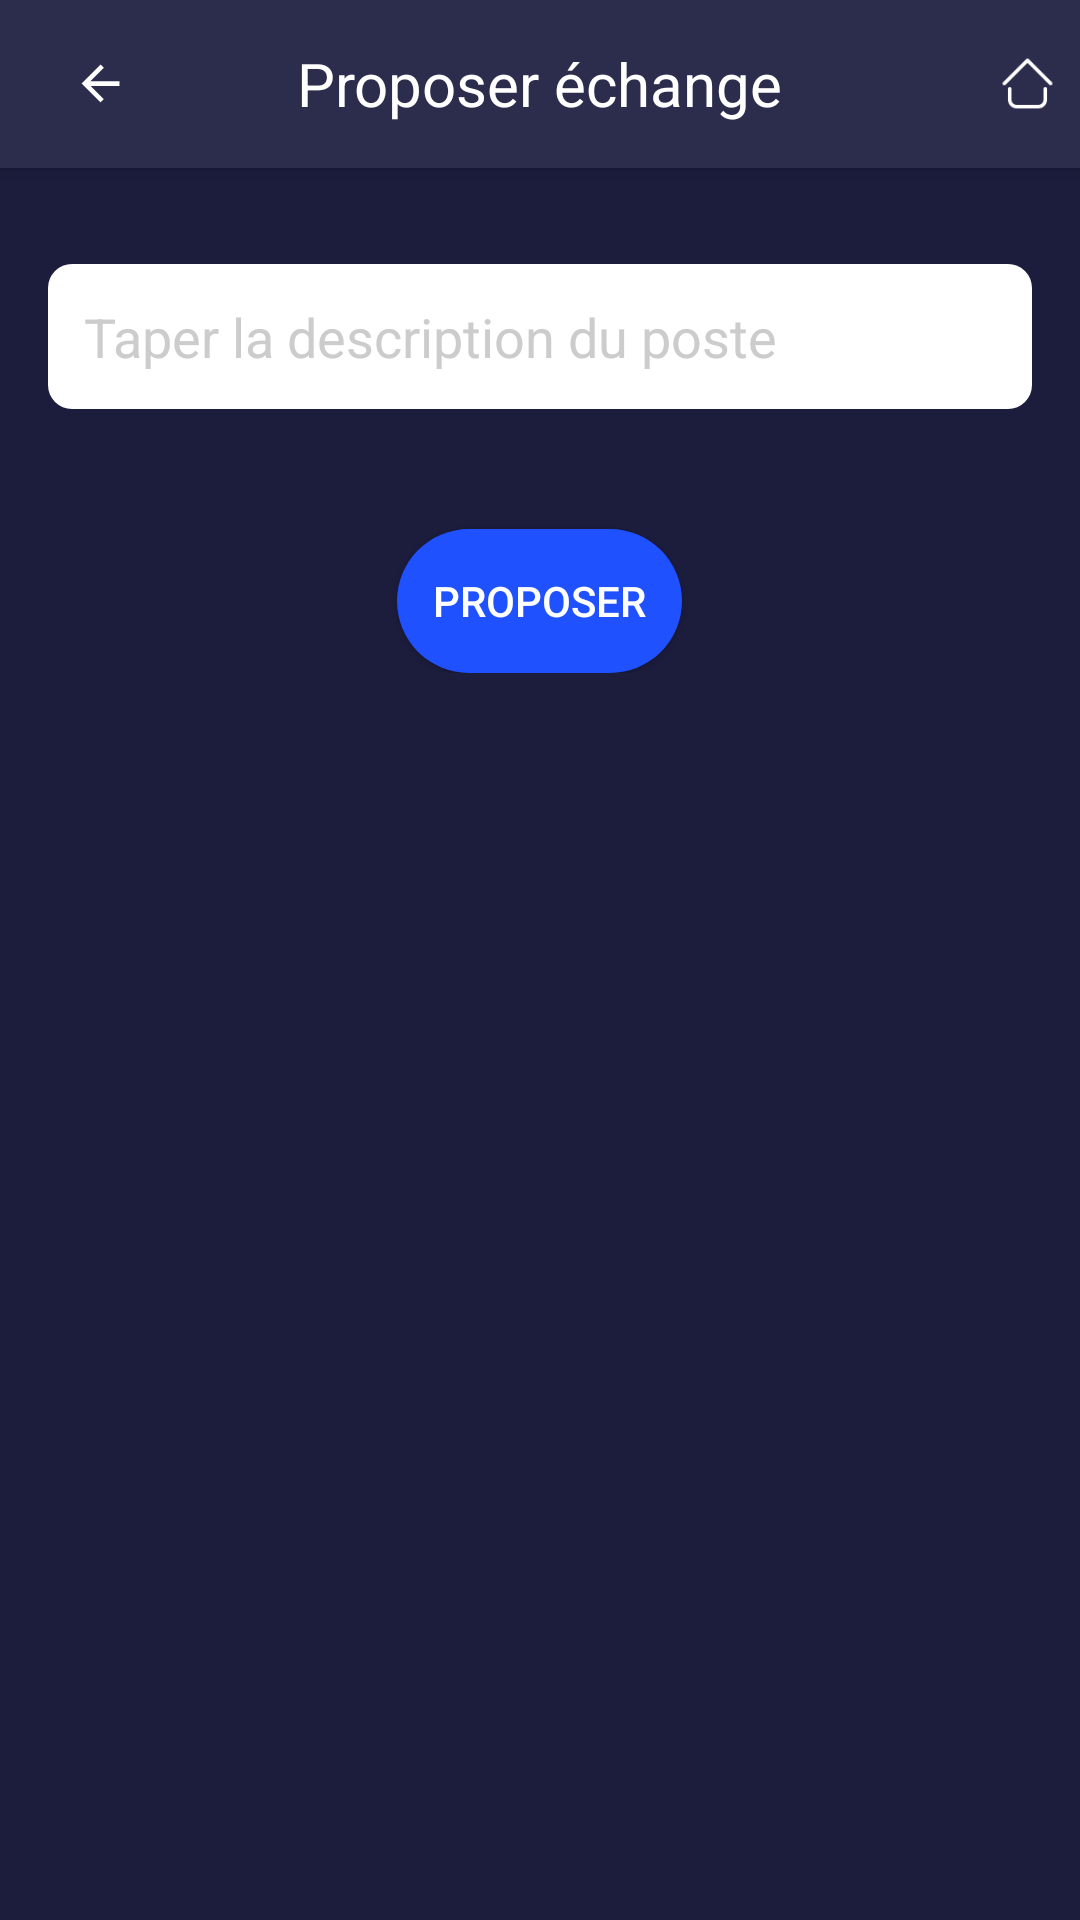

Android layout source for this screen:
<!-- AndroidManifest.xml: application theme Theme.TPTMBDS -->
<!-- res/layout/activity_propose_exchange.xml -->
<RelativeLayout xmlns:android="http://schemas.android.com/apk/res/android"
    xmlns:tools="http://schemas.android.com/tools"
    android:layout_width="match_parent"
    android:layout_height="match_parent"
    android:background="#1C1C3D"
    tools:context=".ProposeExchangeActivity">

    <androidx.appcompat.widget.Toolbar
        android:id="@+id/toolbar"
        android:layout_width="match_parent"
        android:layout_height="?attr/actionBarSize"
        android:background="#2C2C4D"
        android:theme="@style/ThemeOverlay.AppCompat.Dark.ActionBar"
        android:elevation="4dp">

        <ImageView
            android:id="@+id/back_arrow"
            android:layout_width="35dp"
            android:layout_height="35dp"
            android:src="@drawable/ic_back_arrow"
            android:contentDescription="Back"
            android:layout_gravity="start"
            android:clickable="true"
            android:focusable="true"
            android:padding="8dp" />

        <TextView
            android:layout_width="wrap_content"
            android:layout_height="wrap_content"
            android:layout_gravity="center"
            android:text="Proposer échange"
            android:textColor="#FFFFFF"
            android:textSize="20sp" />

        <ImageView
            android:id="@+id/home_icon"
            android:layout_width="35dp"
            android:layout_height="35dp"
            android:src="@drawable/home"
            android:contentDescription="Home"
            android:layout_gravity="end"
            android:padding="8dp" />
    </androidx.appcompat.widget.Toolbar>

    <androidx.core.widget.NestedScrollView
        android:id="@+id/nested_scroll_view"
        android:layout_width="match_parent"
        android:layout_height="match_parent"
        android:layout_below="@id/toolbar"
        android:padding="16dp">

        <LinearLayout
            android:layout_width="match_parent"
            android:layout_height="wrap_content"
            android:orientation="vertical">

            <EditText
                android:id="@+id/description"
                android:layout_width="match_parent"
                android:layout_height="wrap_content"
                android:background="@drawable/edit_text_background"
                android:hint="Taper la description du poste"
                android:padding="12dp"
                android:textColor="#000000"
                android:textColorHint="#CCCCCC"
                android:layout_marginTop="16dp" />

            <LinearLayout
                android:id="@+id/objects_container"
                android:layout_width="match_parent"
                android:layout_height="wrap_content"
                android:orientation="vertical"
                android:layout_marginTop="16dp" />

            <Button
                android:id="@+id/propose_button"
                android:layout_width="wrap_content"
                android:layout_height="wrap_content"
                android:layout_gravity="center"
                android:layout_marginTop="24dp"
                android:background="@drawable/button_background"
                android:drawableRight="@drawable/ic_check"
                android:paddingLeft="12dp"
                android:paddingRight="12dp"
                android:paddingTop="8dp"
                android:paddingBottom="8dp"
                android:text="Proposer"
                android:textColor="#FFFFFF"
                android:textSize="14sp" />
        </LinearLayout>
    </androidx.core.widget.NestedScrollView>

    <ProgressBar
        android:id="@+id/progressBar"
        android:layout_width="wrap_content"
        android:layout_height="wrap_content"
        android:layout_centerInParent="true"
        android:visibility="gone"/>
</RelativeLayout>
<!-- resources referenced by this layout -->
<resources>
  <!-- drawable button_background (drawable) -->
  <selector xmlns:android="http://schemas.android.com/apk/res/android">
      <item android:state_pressed="true">
          <shape>
              <solid android:color="#1E3A8A"/>
              <corners android:radius="25dp"/>
          </shape>
      </item>
      <item>
          <shape>
              <solid android:color="#1F51FF"/>
              <corners android:radius="25dp"/>
          </shape>
      </item>
  </selector>
  <!-- drawable edit_text_background (drawable) -->
  <shape xmlns:android="http://schemas.android.com/apk/res/android">
      <solid android:color="#FFFFFF"/>
      <corners android:radius="8dp"/>
      <padding android:left="12dp" android:top="12dp" android:right="12dp" android:bottom="12dp"/>
  </shape>
  <!-- drawable home: png bitmap (drawable, 728 bytes) -->
  <!-- drawable ic_back_arrow (drawable) -->
  <vector xmlns:android="http://schemas.android.com/apk/res/android"
      android:width="48dp"
      android:height="48dp"
      android:viewportWidth="24"
      android:viewportHeight="24">
      <path
          android:fillColor="#FFFFFF"
          android:pathData="M20,11H7.83l5.59-5.59L12,4l-8,8 8,8 1.41-1.41L7.83,13H20v-2z" />
  </vector>
  <style name="Theme.TPTMBDS" parent="Theme.AppCompat.Light.NoActionBar">
          
          <item name="colorPrimary">@color/purple_500</item>
          <item name="colorPrimaryDark">@color/purple_700</item>
          <item name="colorAccent">@color/teal_200</item>
          
          <item name="windowActionBar">false</item>
          <item name="windowNoTitle">true</item>
          <item name="android:windowBackground">@color/black</item>
      </style>
  <!-- not gathered from this repository: default colours our renderer supplied (Android Studio template values) -->
  <color name="purple_500">#FF6200EE</color>
  <color name="purple_700">#FF3700B3</color>
  <color name="teal_200">#FF03DAC5</color>
  <color name="black">#FF000000</color>
</resources>
